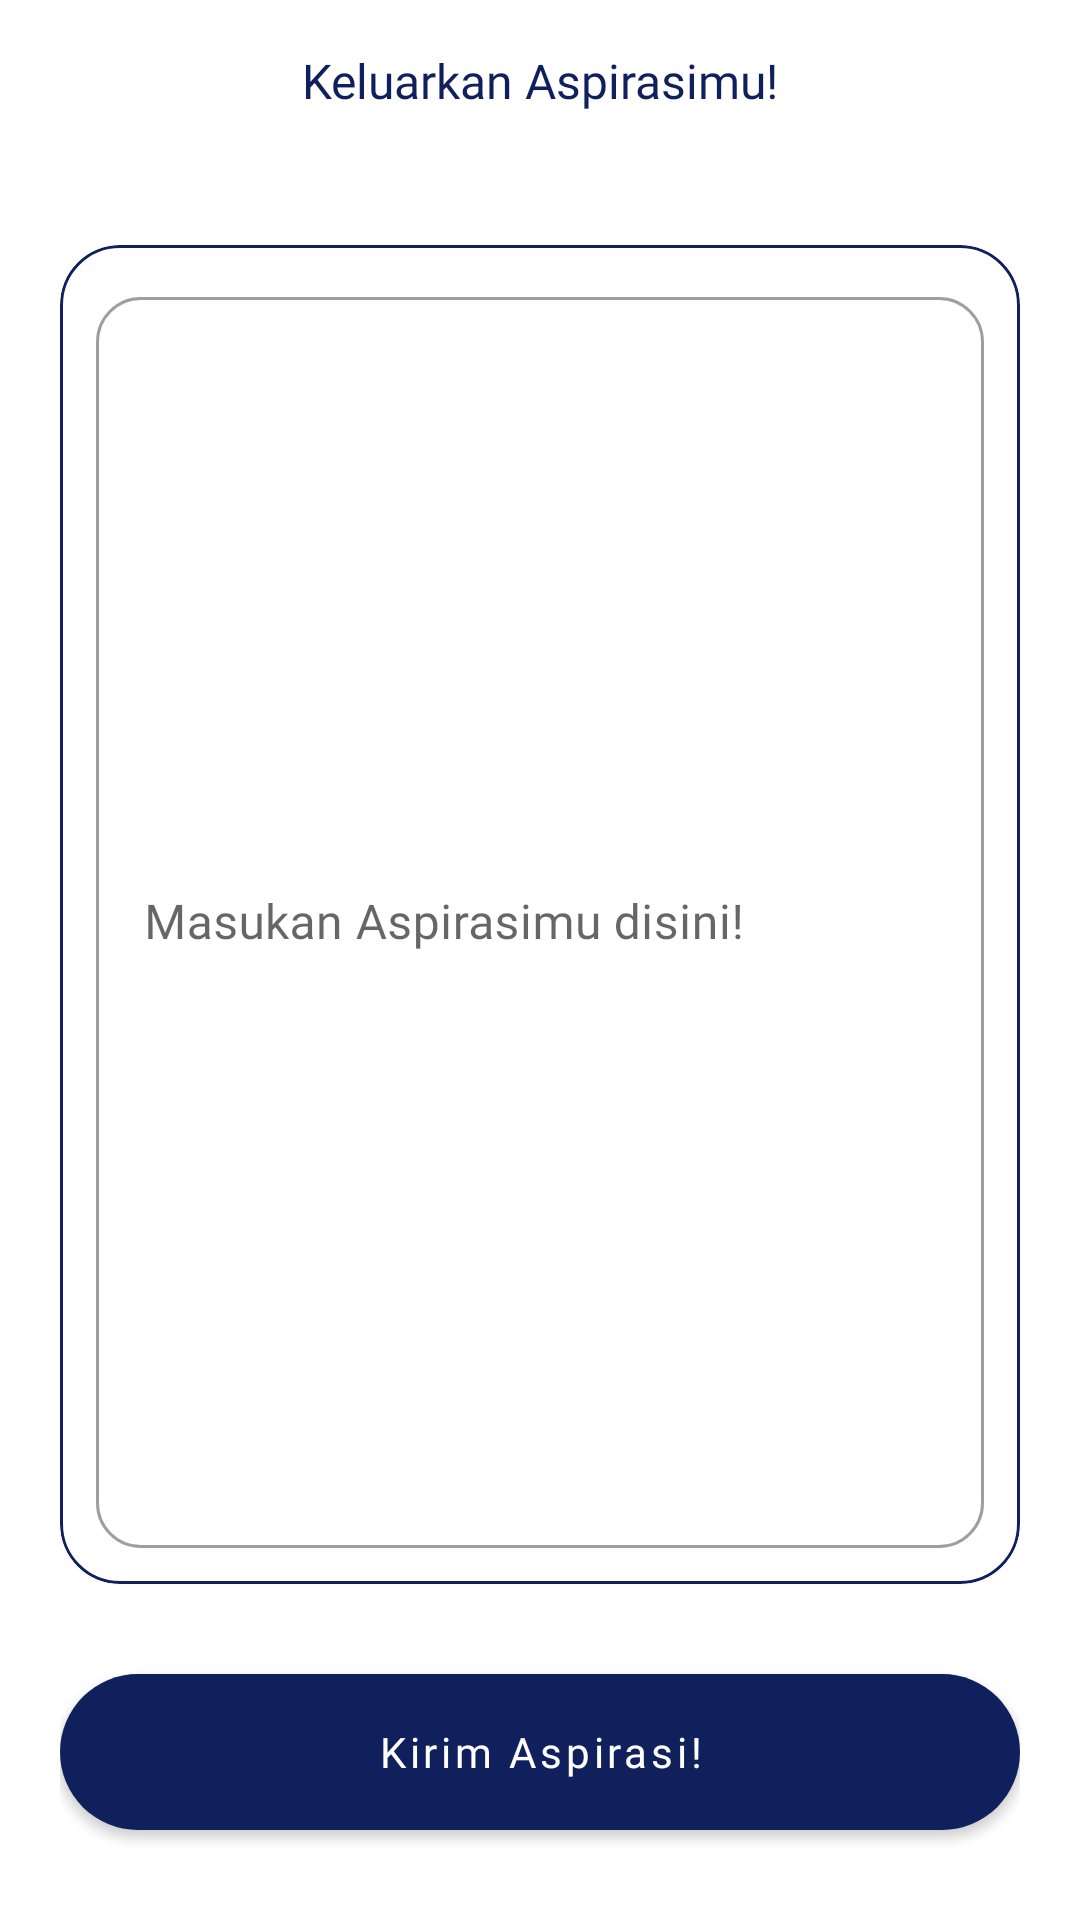

Produce the Android XML layout that renders to this screen, including the resource entries it uses.
<!-- AndroidManifest.xml: application theme Theme.SmartAspirations -->
<!-- res/layout/fragment_aspirasi.xml -->
<?xml version="1.0" encoding="utf-8"?>
<FrameLayout xmlns:android="http://schemas.android.com/apk/res/android"
    xmlns:tools="http://schemas.android.com/tools"
    android:layout_width="match_parent"
    android:layout_height="match_parent"
    xmlns:app="http://schemas.android.com/apk/res-auto"
    tools:context=".fragment.AspirasiFragment">

    
    <LinearLayout
        android:layout_width="match_parent"
        android:layout_height="match_parent"
        android:orientation="vertical">

        <TextView
            android:layout_width="match_parent"
            android:layout_height="wrap_content"
            android:text="Keluarkan Aspirasimu!"
            android:textColor="@color/dark"
            android:textAlignment="center"
            android:fontFamily="@font/poppins_bold"
            android:textSize="16dp"
            android:layout_marginTop="16dp"
            android:layout_marginBottom="44dp"/>

        <RelativeLayout
            android:layout_width="match_parent"
            android:layout_height="match_parent"
            android:layout_marginHorizontal="20dp">

            <com.google.android.material.card.MaterialCardView
                android:layout_width="match_parent"
                android:layout_height="match_parent"
                android:layout_above="@+id/buttonKirim"
                app:cardCornerRadius="20dp"
                app:strokeWidth="1dp"
                app:strokeColor="@color/dark">

                <com.google.android.material.textfield.TextInputLayout
                    android:layout_margin="12dp"
                    android:id="@+id/outlinedTextField"
                    android:layout_width="match_parent"
                    android:layout_height="match_parent"
                    android:hint="Masukan Aspirasimu disini!"
                    style="@style/Widget.MaterialComponents.TextInputLayout.OutlinedBox"

                    app:boxCornerRadiusTopEnd="15dp"
                    app:boxCornerRadiusBottomEnd="15dp"
                    app:boxCornerRadiusBottomStart="15dp"
                    app:boxCornerRadiusTopStart="15dp">

                    <com.google.android.material.textfield.TextInputEditText
                        android:id="@+id/add_aspirasi"
                        android:layout_width="match_parent"
                        android:layout_height="match_parent"
                        android:fontFamily="@font/open_sans_semibold"
                        android:inputType="textMultiLine"
                        android:singleLine="false"
                        />

                </com.google.android.material.textfield.TextInputLayout>

            </com.google.android.material.card.MaterialCardView>

            <com.google.android.material.button.MaterialButton
                android:id="@+id/buttonKirim"
                android:layout_width="match_parent"
                android:layout_height="64dp"
                android:text="Kirim Aspirasi!"
                android:fontFamily="@font/poppins_bold"
                android:textAllCaps="false"
                app:cornerRadius="30dp"
                android:layout_alignParentBottom="true"
                android:layout_marginVertical="24dp"/>


        </RelativeLayout>



    </LinearLayout>

</FrameLayout>
<!-- resources referenced by this layout -->
<resources>
  <color name="dark">#10205D</color>
  <style name="Theme.SmartAspirations" parent="Theme.MaterialComponents.DayNight.NoActionBar">
          
          <item name="colorPrimary">@color/dark</item>
          <item name="colorPrimaryVariant">@color/dark</item>
          <item name="colorOnPrimary">@color/white</item>
          
          <item name="colorSecondary">@color/teal_200</item>
          <item name="colorSecondaryVariant">@color/teal_700</item>
          <item name="colorOnSecondary">@color/black</item>
          
          <item name="android:statusBarColor">@color/dark</item>
          
      </style>
  <color name="white">#FFFFFFFF</color>
  <color name="teal_200">#FF03DAC5</color>
  <color name="teal_700">#FF018786</color>
  <color name="black">#FF000000</color>
</resources>
